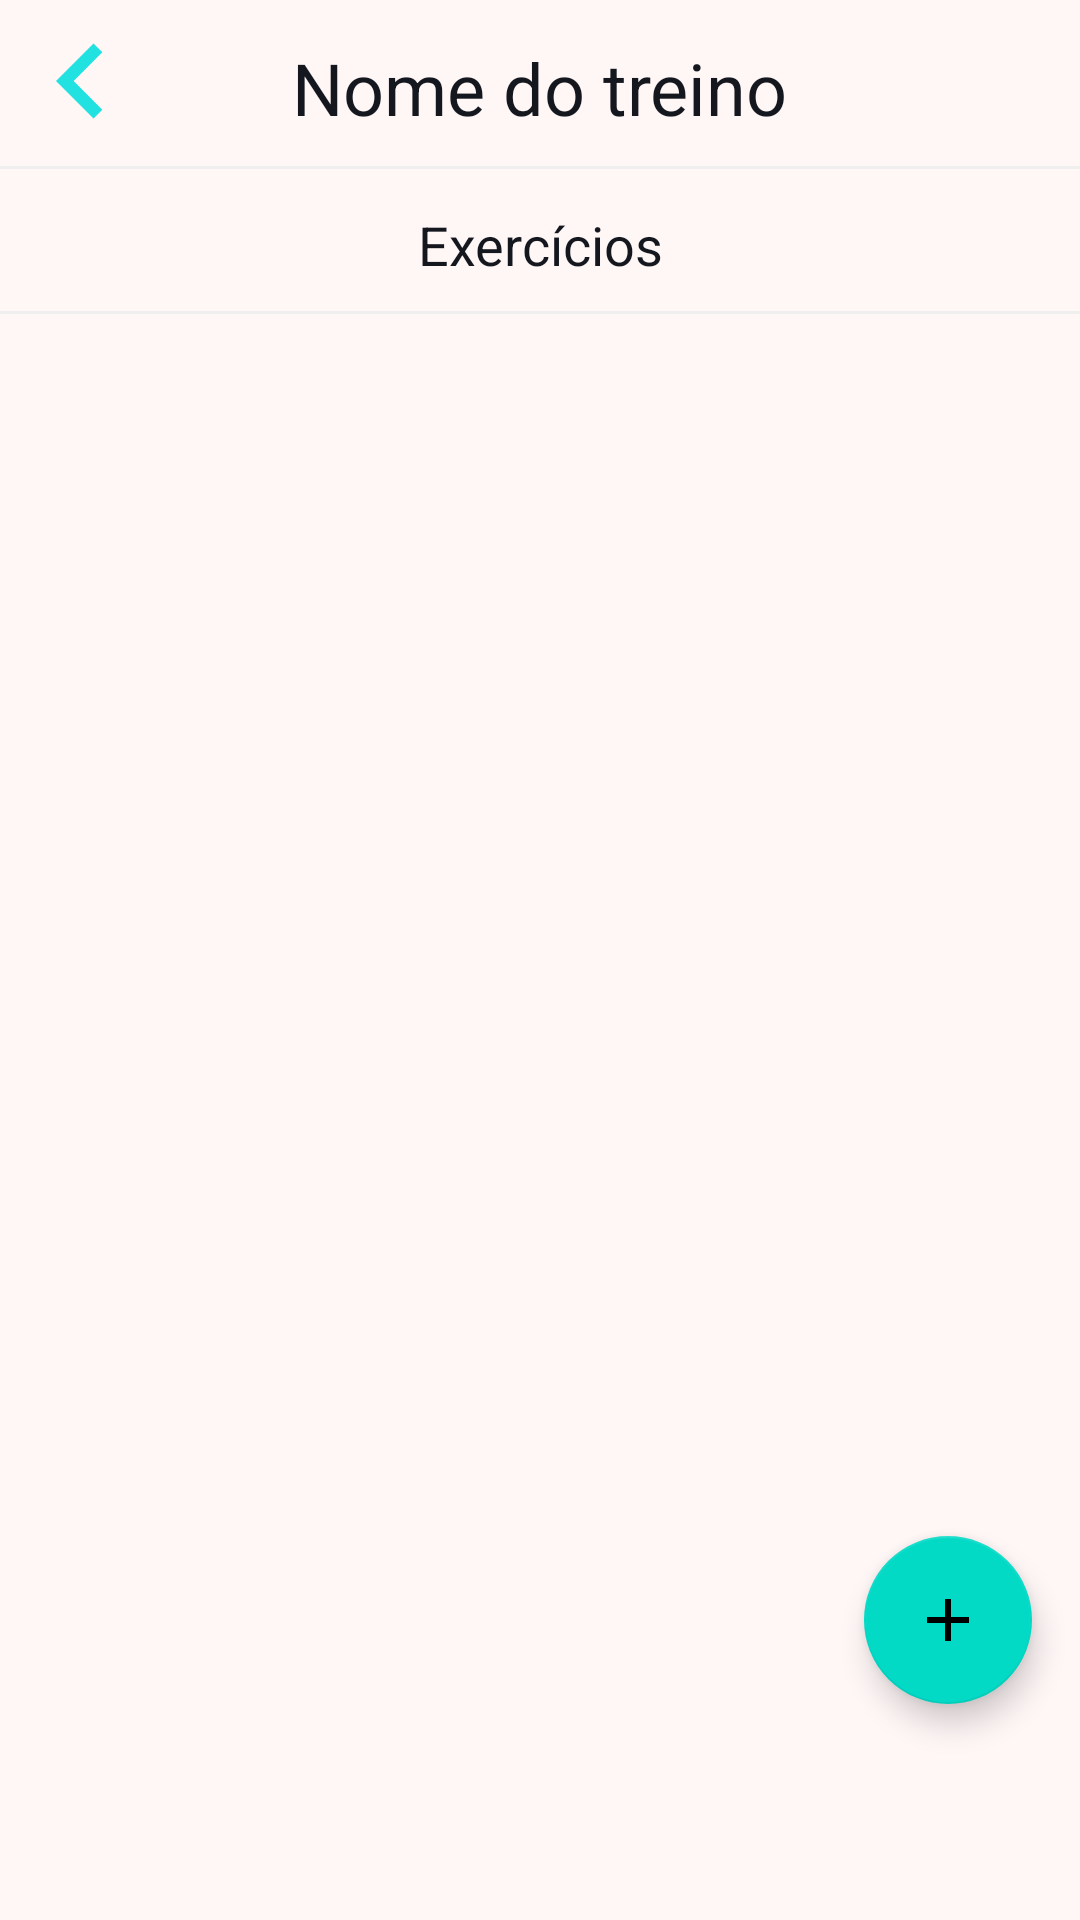

Here is an Android app screen rendered from its layout file. Give the layout XML and the strings, colors and styles it references.
<!-- AndroidManifest.xml: application theme Theme.SplashScreen -->
<!-- res/layout/fragment_training_edit_exercises.xml -->
<?xml version="1.0" encoding="utf-8"?>
<androidx.constraintlayout.widget.ConstraintLayout xmlns:android="http://schemas.android.com/apk/res/android"
    xmlns:app="http://schemas.android.com/apk/res-auto"
    xmlns:tools="http://schemas.android.com/tools"
    android:layout_width="match_parent"
    android:layout_height="match_parent"
    android:background="@color/white">

    <ImageView
        android:id="@+id/training_edit_btn_back"
        style="@style/img_arrow_left"
        app:layout_constraintStart_toStartOf="parent"
        app:layout_constraintTop_toTopOf="parent"/>
    <TextView
        style="@style/textViewTitle"
        android:text="@string/name_training"
        android:id="@+id/training_txt_title"
        android:paddingTop="8dp"
        app:layout_constraintStart_toStartOf="parent"
        app:layout_constraintEnd_toEndOf="parent"
        app:layout_constraintTop_toTopOf="parent" />

    <View
        android:id="@+id/view_line"
        style="@style/line"
        app:layout_constraintTop_toBottomOf="@id/training_txt_title"
        app:layout_constraintEnd_toEndOf="parent"
        app:layout_constraintStart_toStartOf="parent" />

    <TextView
        style="@style/textView"
        android:text="@string/exercices"
        android:id="@+id/training_txt_exercises"
        android:paddingTop="8dp"
        android:layout_margin="5dp"
        app:layout_constraintStart_toStartOf="parent"
        app:layout_constraintEnd_toEndOf="parent"
        app:layout_constraintTop_toBottomOf="@id/view_line" />

    <View
        android:id="@+id/view_line2"
        style="@style/line"
        app:layout_constraintTop_toBottomOf="@id/training_txt_exercises"
        app:layout_constraintEnd_toEndOf="parent"
        app:layout_constraintStart_toStartOf="parent" />

    <androidx.recyclerview.widget.RecyclerView
        android:id="@+id/rv_edit_training"
        android:layout_width="match_parent"
        android:layout_height="wrap_content"
        app:layout_constraintTop_toBottomOf="@id/view_line2"
        app:layout_constraintStart_toStartOf="parent"
        app:layout_constraintEnd_toEndOf="parent"
        tools:listitem="@layout/item_exercises_rv" />

    <com.google.android.material.floatingactionbutton.FloatingActionButton
        android:id="@+id/training_edit_add_btn_fab"
        style="@style/fab"
        android:src="@drawable/ic_add"
        app:layout_constraintEnd_toEndOf="parent"
        app:layout_constraintBottom_toBottomOf="parent"
        android:contentDescription="@null"/>
</androidx.constraintlayout.widget.ConstraintLayout>
<!-- resources referenced by this layout -->
<resources>
  <color name="white">#FFfff6f6</color>
  <!-- drawable ic_add (drawable) -->
  <vector android:height="24dp" android:tint="#21E1E1"
      android:viewportHeight="24" android:viewportWidth="24"
      android:width="24dp" xmlns:android="http://schemas.android.com/apk/res/android">
      <path android:fillColor="@android:color/white" android:pathData="M19,13h-6v6h-2v-6H5v-2h6V5h2v6h6v2z"/>
  </vector>
  <string name="exercices">Exercícios</string>
  <string name="name_training">Nome do treino</string>
  <style name="fab">
          <item name="android:layout_width">wrap_content</item>
          <item name="android:layout_height">wrap_content</item>
          <item name="android:layout_gravity">end|bottom</item>
          <item name="android:layout_marginEnd">16dp</item>
          <item name="android:layout_marginBottom">72dp</item>
      </style>
  <style name="img_arrow_left">
          <item name="android:layout_width">50dp</item>
          <item name="android:layout_height">50dp</item>
          <item name="android:layout_margin">2dp</item>
          <item name="android:src">@drawable/ic_arrow_left</item>
      </style>
  <style name="line">
          <item name="android:layout_width">match_parent</item>
          <item name="android:layout_height">1dp</item>
          <item name="android:layout_marginTop">10dp</item>
          <item name="android:background">@color/gray_darker</item>
      </style>
  <style name="textView">
          <item name="android:layout_width">wrap_content</item>
          <item name="android:layout_height">wrap_content</item>
          <item name="android:textColor">@color/dark_blue</item>
          <item name="android:layout_marginTop">30dp</item>
          <item name="android:textSize">18sp</item>
      </style>
  <style name="textViewTitle">
          <item name="android:layout_width">wrap_content</item>
          <item name="android:layout_height">wrap_content</item>
          <item name="android:layout_gravity">center</item>
          <item name="android:textColor">@color/dark_blue</item>
          <item name="android:layout_margin">5dp</item>
          <item name="android:textSize">24sp</item>
      </style>
  <style name="Theme.SplashScreen" parent="Theme.MaterialComponents.DayNight.NoActionBar">
          <item name="android:statusBarColor">@color/white</item>
      </style>
  <!-- drawable ic_arrow_left (drawable) -->
  <vector android:autoMirrored="true" android:height="24dp"
      android:tint="#21E1E1" android:viewportHeight="24"
      android:viewportWidth="24" android:width="24dp" xmlns:android="http://schemas.android.com/apk/res/android">
      <path android:fillColor="@android:color/white" android:pathData="M15.41,16.59L10.83,12l4.58,-4.59L14,6l-6,6 6,6 1.41,-1.41z"/>
  </vector>
  <color name="gray_darker">#EFEFEF</color>
  <color name="dark_blue">#FF14171e</color>
</resources>
